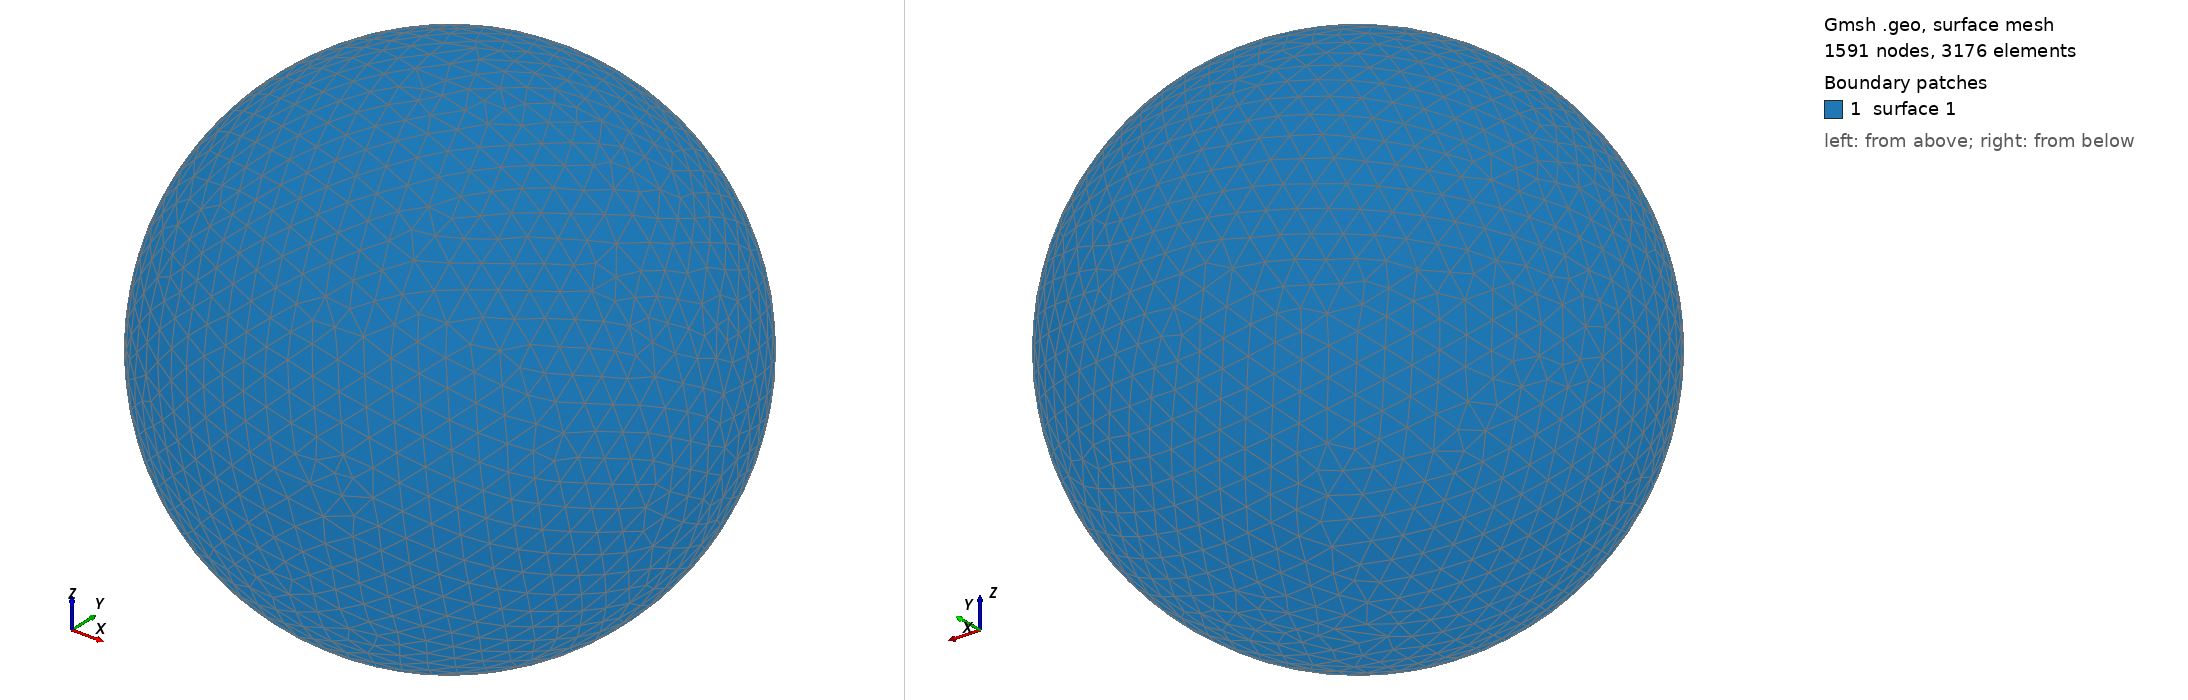

Gmsh geometry script, surface-meshed: 1591 nodes, 3176 surface elements. Boundary patches (legend numbers): 1 surface 1. Left view from above one corner, right view from below the opposite corner. The script declares no physical surfaces, so the legend lists its geometric surfaces. The drawing asked Gmsh for element sizes between 1% and 20% of the model's largest extent; the script's own settings can give other sizes.

=== shot2783.geo (drawn) ===
SetFactory("OpenCASCADE");
Point(1) = {0,0,0,0};
Sphere(1) = {0,0,0,0.80380000};
MeshSize{ PointsOf{ Surface{:}; } } = 0.080380000;
Mesh.ElementOrder=1;
Mesh.Format=39;
